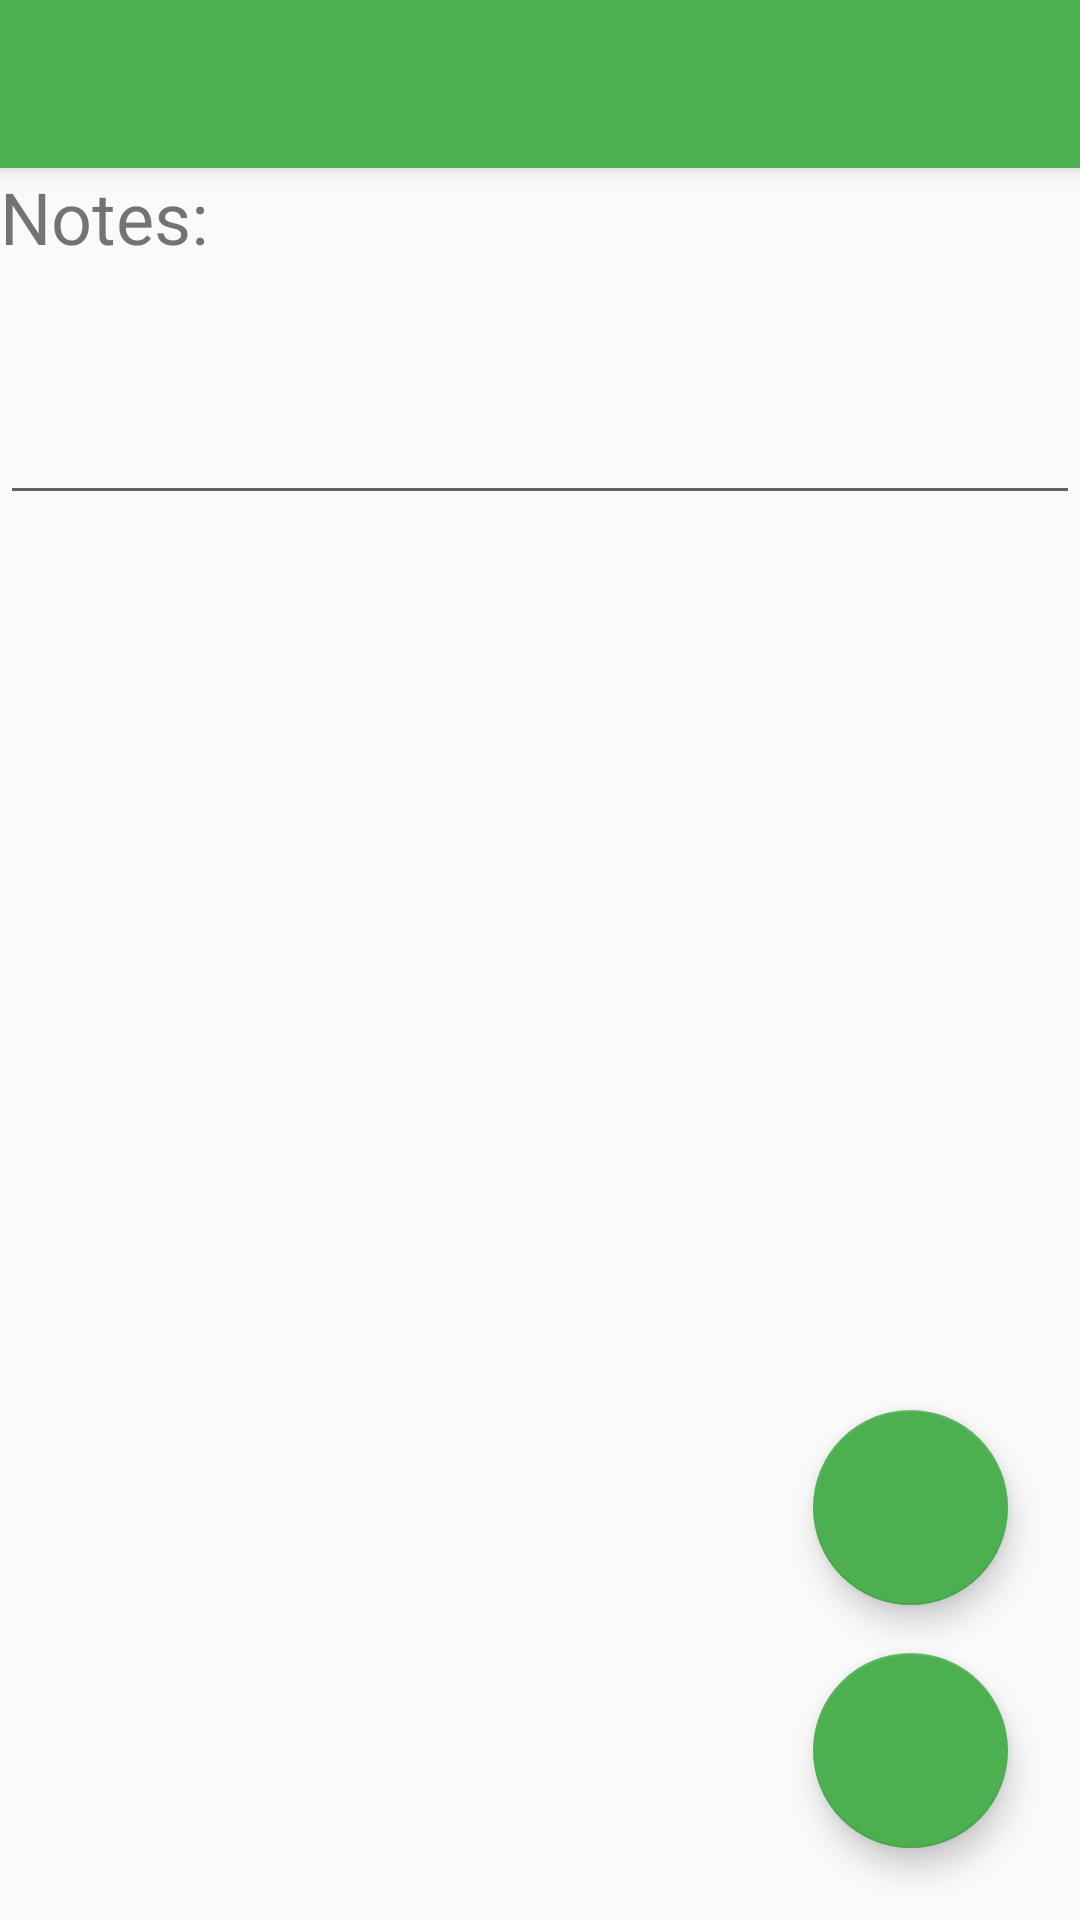

Produce the Android XML layout that renders to this screen, including the resource entries it uses.
<!-- AndroidManifest.xml: application theme BaseTheme -->
<!-- res/layout/activity_player_hand.xml -->
<?xml version="1.0" encoding="utf-8"?>
<androidx.coordinatorlayout.widget.CoordinatorLayout xmlns:android="http://schemas.android.com/apk/res/android"
    xmlns:app="http://schemas.android.com/apk/res-auto"
    xmlns:tools="http://schemas.android.com/tools"
    android:id="@+id/hand_coord"
    android:layout_width="match_parent"
    android:layout_height="match_parent"
    tools:context=".PlayerHandActivity">

    <com.google.android.material.appbar.AppBarLayout
        android:layout_width="match_parent"
        android:layout_height="wrap_content"
        android:theme="@style/AppTheme.AppBarOverlay">

        <androidx.appcompat.widget.Toolbar
            android:id="@+id/toolbar"
            android:layout_width="match_parent"
            android:layout_height="?attr/actionBarSize"
            android:background="?attr/colorPrimary"
            app:popupTheme="@style/AppTheme.PopupOverlay" />

    </com.google.android.material.appbar.AppBarLayout>

    <include layout="@layout/content_player_hand" />

    <com.google.android.material.floatingactionbutton.FloatingActionButton
        android:id="@+id/card_add"
        android:layout_width="wrap_content"
        android:layout_height="wrap_content"
        android:layout_gravity="bottom|end"
        android:layout_margin="@dimen/fab_margin"
        android:contentDescription="@string/add_card"
        android:tint="#FFFFFF"
        app:backgroundTint="@color/colorPrimary"
        app:fabCustomSize="65dp"
        app:fabSize="normal"
        app:maxImageSize="60dp"
        app:srcCompat="@drawable/ic_baseline_add_24" />

    <com.google.android.material.floatingactionbutton.FloatingActionButton
        android:id="@+id/unknown_card_add"
        android:layout_width="wrap_content"
        android:layout_height="wrap_content"
        android:layout_gravity="top|end"
        android:layout_margin="@dimen/fab_margin"
        android:contentDescription="@string/add_unknown"
        android:tint="#FFFFFF"
        android:translationY="-16dp"
        app:backgroundTint="@color/colorPrimary"
        app:fabCustomSize="65dp"
        app:fabSize="normal"
        app:layout_anchor="@id/card_add"
        app:layout_anchorGravity="top"
        app:maxImageSize="45dp"
        app:srcCompat="@drawable/ic_baseline_help_outline_24" />

</androidx.coordinatorlayout.widget.CoordinatorLayout>
<!-- res/layout/content_player_hand.xml (included above) -->
<?xml version="1.0" encoding="utf-8"?>
<androidx.constraintlayout.widget.ConstraintLayout xmlns:android="http://schemas.android.com/apk/res/android"
    xmlns:app="http://schemas.android.com/apk/res-auto"
    xmlns:tools="http://schemas.android.com/tools"
    android:layout_width="match_parent"
    android:layout_height="match_parent"
    app:layout_behavior="@string/appbar_scrolling_view_behavior">

    <TextView
        android:id="@+id/note_label"
        android:layout_width="0dp"
        android:layout_height="wrap_content"
        android:labelFor="@id/notes"
        android:text="@string/notes"
        android:textSize="24sp"
        app:layout_constraintEnd_toEndOf="parent"
        app:layout_constraintStart_toStartOf="parent"
        app:layout_constraintTop_toTopOf="parent" />

    <EditText
        android:id="@+id/notes"
        android:layout_width="0dp"
        android:layout_height="wrap_content"
        android:ems="10"
        android:gravity="start|top"
        android:importantForAutofill="no"
        android:inputType="textMultiLine"
        android:minLines="3"
        android:textSize="18sp"
        app:layout_constraintEnd_toEndOf="parent"
        app:layout_constraintStart_toStartOf="parent"
        app:layout_constraintTop_toBottomOf="@+id/note_label" />

    <androidx.recyclerview.widget.RecyclerView
        android:id="@+id/card_list"
        android:layout_width="0dp"
        android:layout_height="0dp"
        app:layout_constraintBottom_toBottomOf="parent"
        app:layout_constraintEnd_toEndOf="parent"
        app:layout_constraintStart_toStartOf="parent"
        app:layout_constraintTop_toBottomOf="@+id/notes"
        tools:listitem="@layout/card_item">

    </androidx.recyclerview.widget.RecyclerView>

</androidx.constraintlayout.widget.ConstraintLayout>
<!-- res/layout/card_item.xml (included above) -->
<?xml version="1.0" encoding="utf-8"?>
<androidx.constraintlayout.widget.ConstraintLayout xmlns:android="http://schemas.android.com/apk/res/android"
    xmlns:app="http://schemas.android.com/apk/res-auto"
    xmlns:tools="http://schemas.android.com/tools"
    android:layout_width="match_parent"
    android:layout_height="wrap_content"
    android:layout_margin="0dp"
    android:padding="0dp">

    <ImageView
        android:id="@+id/type_icon"
        android:layout_width="70dp"
        android:layout_height="70dp"
        android:layout_marginStart="8dp"
        android:layout_marginTop="8dp"
        android:layout_marginBottom="8dp"
        android:contentDescription="@string/card_icon"
        app:layout_constraintBottom_toBottomOf="parent"
        app:layout_constraintStart_toStartOf="parent"
        app:layout_constraintTop_toTopOf="parent"
        app:srcCompat="@drawable/benegesserit" />

    <LinearLayout
        android:layout_width="0dp"
        android:layout_height="0dp"
        android:orientation="vertical"
        app:layout_constraintBottom_toBottomOf="parent"
        app:layout_constraintEnd_toEndOf="parent"
        app:layout_constraintHorizontal_bias="0.6"
        app:layout_constraintStart_toEndOf="@+id/type_icon"
        app:layout_constraintTop_toTopOf="parent"
        android:layout_marginStart="8dp"
        android:gravity="center_vertical">

        <TextView
            android:id="@+id/card_name"
            android:layout_width="match_parent"
            android:layout_height="wrap_content"
            android:layout_margin="0dp"
            android:textSize="20sp"
            android:textStyle="bold"
            tools:text="Gom Jabbar" />

        <TextView
            android:id="@+id/type_name"
            android:layout_width="match_parent"
            android:layout_height="wrap_content"
            android:layout_margin="0dp"
            android:textSize="16sp"
            tools:text="Weapon - poison" />

    </LinearLayout>

</androidx.constraintlayout.widget.ConstraintLayout>
<!-- resources referenced by this layout -->
<resources>
  <color name="colorPrimary">#4CAF50</color>
  <dimen name="fab_margin">24dp</dimen>
  <!-- drawable benegesserit: png bitmap (drawable-v24, 50226 bytes) -->
  <string name="add_card">Add card</string>
  <string name="add_unknown">Add unknown</string>
  <string name="card_icon">Card icon</string>
  <string name="notes">Notes:</string>
  <style name="AppTheme.AppBarOverlay" parent="ThemeOverlay.AppCompat.DayNight.ActionBar" />
  <style name="AppTheme.PopupOverlay" parent="ThemeOverlay.AppCompat.DayNight" />
  <style name="BaseTheme" parent="Theme.AppCompat.DayNight">
          <item name="windowActionBar">false</item>
          <item name="windowNoTitle">true</item>
  
          <item name="colorPrimary">@color/colorPrimary</item>
          <item name="colorPrimaryDark">@color/colorPrimaryDark</item>
          <item name="colorAccent">@color/colorAccent</item>
  
           
      </style>
  <color name="colorPrimaryDark">#1B5E20</color>
  <color name="colorAccent">#03DAC5</color>
</resources>
